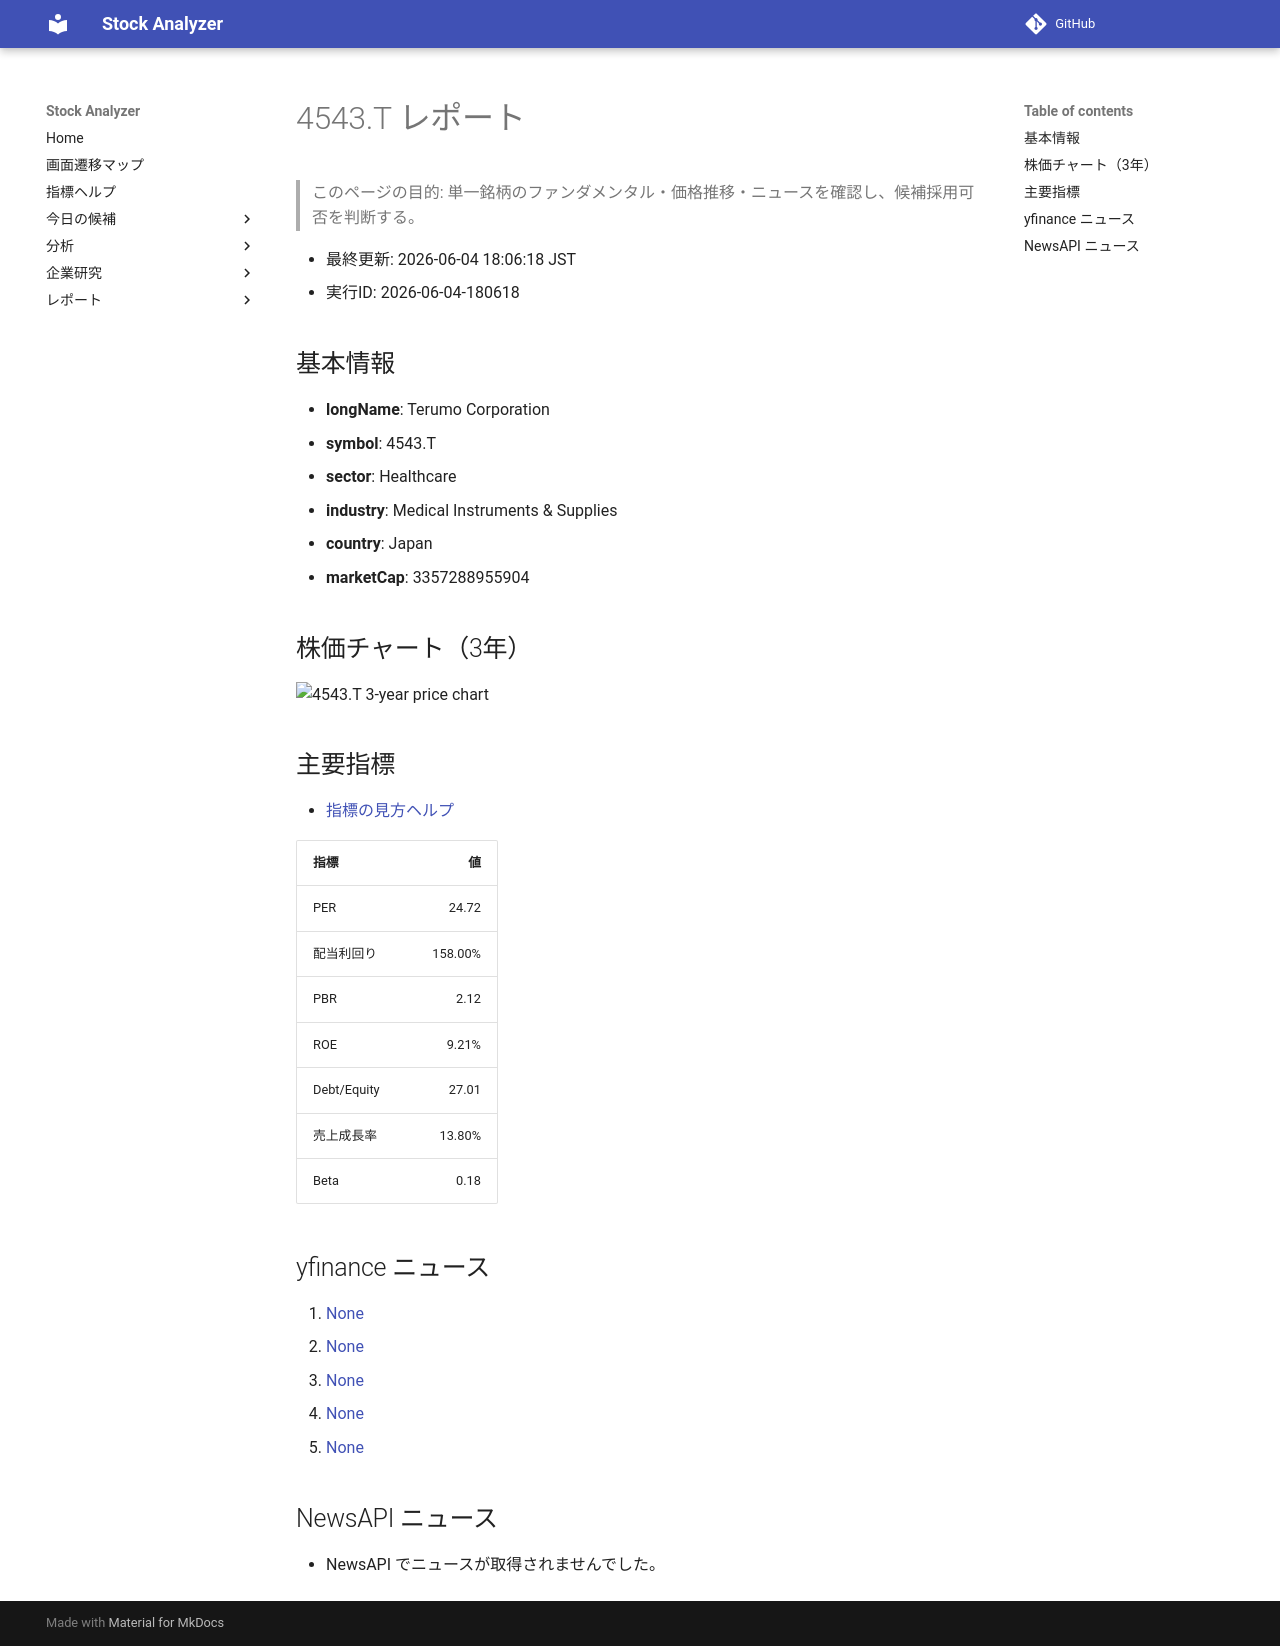

repository: Yumi-note/Making-APP · page: reports/2026-06-04/180618/4543_T/index.html · generator: mkdocs

# 4543.T レポート

> このページの目的: 単一銘柄のファンダメンタル・価格推移・ニュースを確認し、候補採用可否を判断する。

- 最終更新: 2026-06-04 18:06:18 JST
- 実行ID: 2026-06-04-180618

## 基本情報

- **longName**: Terumo Corporation
- **symbol**: 4543.T
- **sector**: Healthcare
- **industry**: Medical Instruments & Supplies
- **country**: Japan
- **marketCap**: 3357288955904

## 株価チャート（3年）

![4543.T 3-year price chart](4543_T_3y.png)

## 主要指標

- [指標の見方ヘルプ](../../../../indicators.md)

| 指標 | 値 |
|---|---:|
| PER | 24.72 |
| 配当利回り | 158.00% |
| PBR | 2.12 |
| ROE | 9.21% |
| Debt/Equity | 27.01 |
| 売上成長率 | 13.80% |
| Beta | 0.18 |

## yfinance ニュース

1. [None](None)
2. [None](None)
3. [None](None)
4. [None](None)
5. [None](None)

## NewsAPI ニュース

- NewsAPI でニュースが取得されませんでした。
